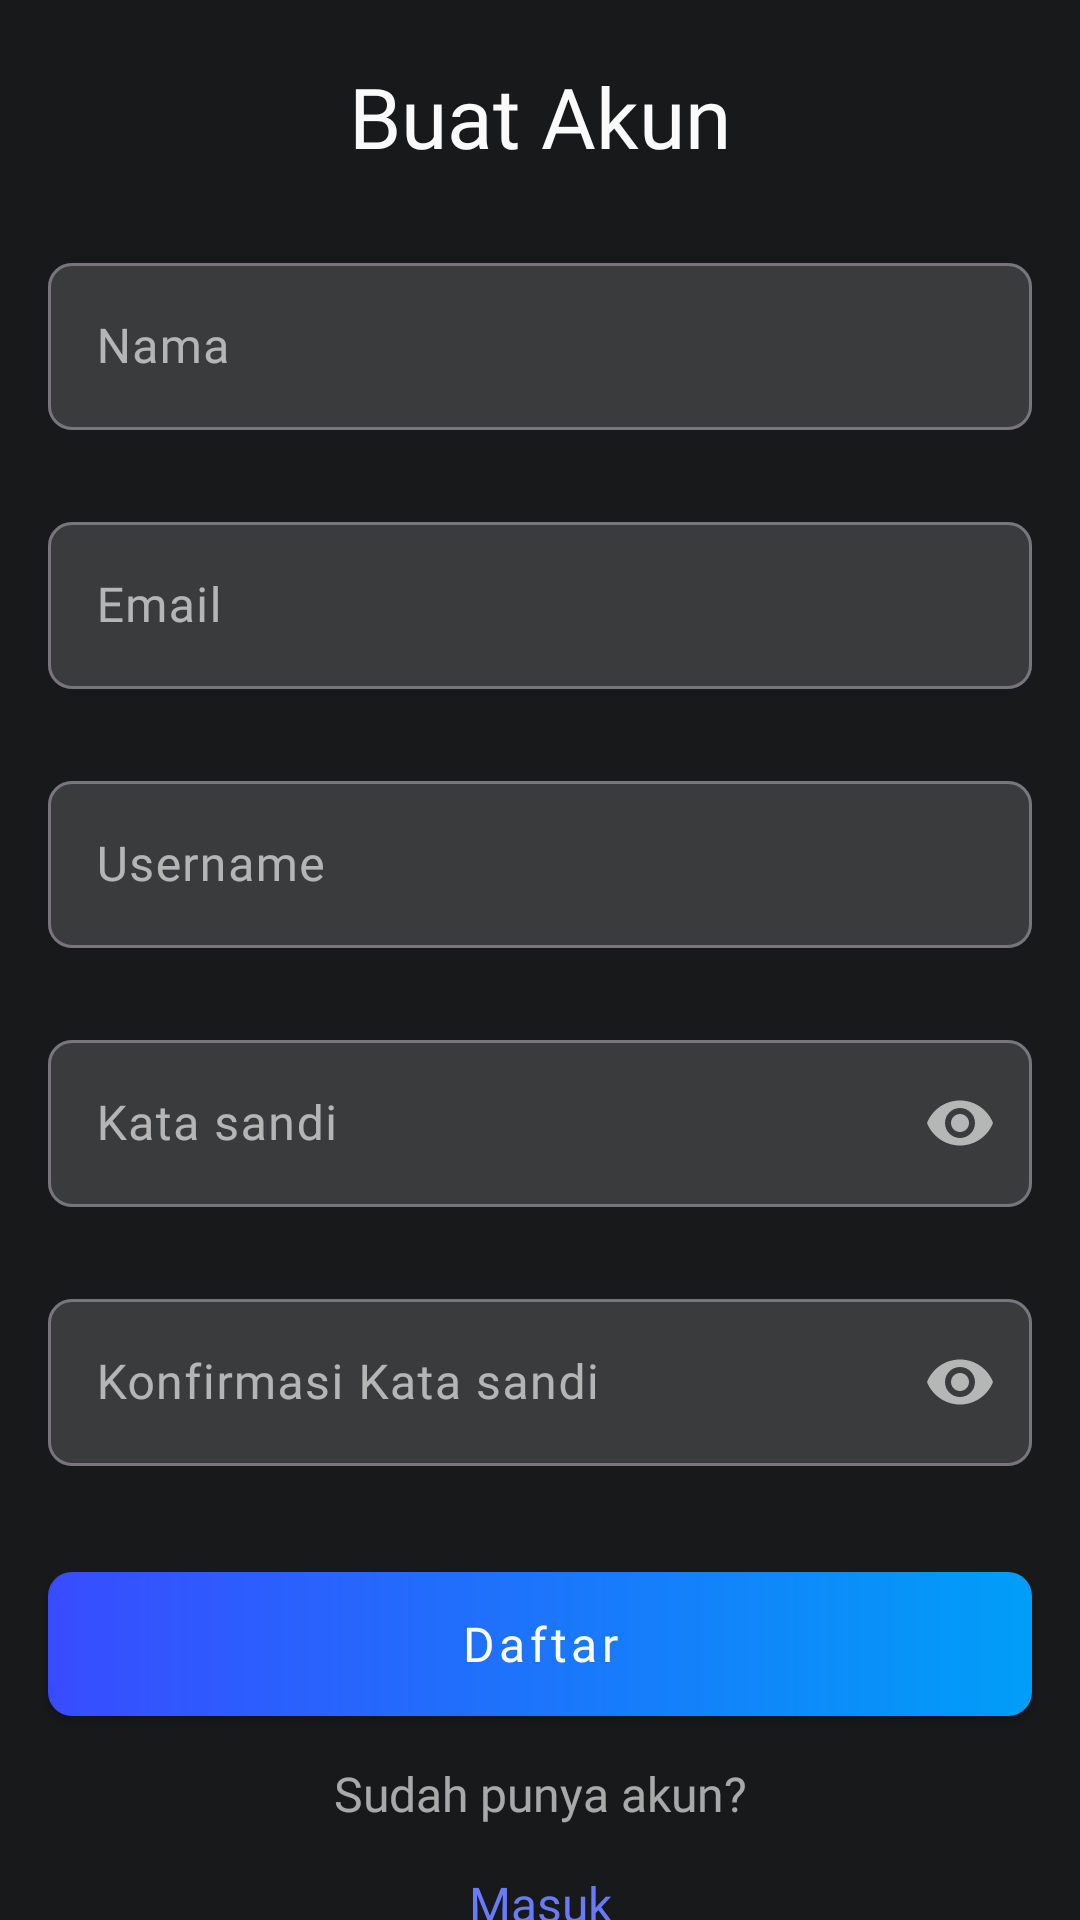

Produce the Android XML layout that renders to this screen, including the resource entries it uses.
<!-- AndroidManifest.xml: application theme Theme.Quizz3 -->
<!-- res/layout/activity_register.xml -->
<?xml version="1.0" encoding="utf-8"?>
<androidx.core.widget.NestedScrollView xmlns:android="http://schemas.android.com/apk/res/android"
    xmlns:app="http://schemas.android.com/apk/res-auto"
    xmlns:tools="http://schemas.android.com/tools"
    android:layout_width="match_parent"
    android:layout_height="match_parent"
    android:background="@color/dark_mode_1">

    <androidx.constraintlayout.widget.ConstraintLayout
        android:layout_width="match_parent"
        android:layout_height="0dp">

        <TextView
            android:id="@+id/txtBuatAkun"
            android:layout_width="wrap_content"
            android:layout_height="wrap_content"
            android:layout_marginTop="20dp"
            android:fontFamily="@font/nunito_bold"
            android:text="Buat Akun"
            android:textColor="@color/white"
            android:textSize="28sp"
            app:layout_constraintEnd_toEndOf="parent"
            app:layout_constraintStart_toStartOf="parent"
            app:layout_constraintTop_toTopOf="parent" />

        <com.google.android.material.textfield.TextInputLayout
            android:id="@+id/textField"
            android:layout_width="match_parent"
            android:layout_height="wrap_content"
            android:layout_marginHorizontal="16dp"
            android:layout_marginTop="25dp"
            android:hint="Nama"
            android:textColorHint="@color/white_inactive"
            app:boxBackgroundColor="@color/dark_mode_3"
            app:boxCornerRadiusBottomEnd="8dp"
            app:boxCornerRadiusBottomStart="8dp"
            app:boxCornerRadiusTopEnd="8dp"
            app:boxCornerRadiusTopStart="8dp"
            app:errorEnabled="true"
            app:errorTextColor="@color/dangers_red"
            app:hintEnabled="true"
            app:hintTextColor="#AFB9FF"
            app:layout_constraintStart_toStartOf="parent"
            app:layout_constraintTop_toBottomOf="@id/txtBuatAkun">

            <com.google.android.material.textfield.TextInputEditText
                android:id="@+id/txtName"
                android:layout_width="match_parent"
                android:layout_height="wrap_content"
                android:fontFamily="@font/nunito"
                android:inputType="text"
                android:textColor="@color/white"
                android:textSize="16sp"
                tools:text="Sample" />
        </com.google.android.material.textfield.TextInputLayout>

        <com.google.android.material.textfield.TextInputLayout
            android:id="@+id/textField1"
            android:layout_width="0dp"
            android:layout_height="wrap_content"
            android:layout_marginTop="5dp"
            android:hint="Email"
            android:textColorHint="@color/white_inactive"
            app:boxBackgroundColor="@color/dark_mode_3"
            app:boxCornerRadiusBottomEnd="8dp"
            app:boxCornerRadiusBottomStart="8dp"
            app:boxCornerRadiusTopEnd="8dp"
            app:boxCornerRadiusTopStart="8dp"
            app:errorEnabled="true"
            app:errorTextColor="@color/dangers_red"
            app:hintEnabled="true"
            app:hintTextColor="#AFB9FF"
            app:layout_constraintEnd_toEndOf="@id/textField"
            app:layout_constraintStart_toStartOf="@id/textField"
            app:layout_constraintTop_toBottomOf="@id/textField">

            <com.google.android.material.textfield.TextInputEditText
                android:id="@+id/txtEmail"
                android:layout_width="match_parent"
                android:layout_height="wrap_content"
                android:fontFamily="@font/nunito"
                android:inputType="textEmailAddress"
                android:textColor="@color/white"
                android:textSize="16sp"
                tools:text="Sample" />
        </com.google.android.material.textfield.TextInputLayout>

        <com.google.android.material.textfield.TextInputLayout
            android:id="@+id/textField2"
            android:layout_width="0dp"
            android:layout_height="wrap_content"
            android:layout_marginTop="5dp"
            android:hint="Username"
            android:textColorHint="@color/white_inactive"
            app:boxBackgroundColor="@color/dark_mode_3"
            app:boxCornerRadiusBottomEnd="8dp"
            app:boxCornerRadiusBottomStart="8dp"
            app:boxCornerRadiusTopEnd="8dp"
            app:boxCornerRadiusTopStart="8dp"
            app:errorEnabled="true"
            app:errorTextColor="@color/dangers_red"
            app:hintEnabled="true"
            app:hintTextColor="#AFB9FF"
            app:layout_constraintEnd_toEndOf="@id/textField1"
            app:layout_constraintStart_toStartOf="@id/textField1"
            app:layout_constraintTop_toBottomOf="@id/textField1">

            <com.google.android.material.textfield.TextInputEditText
                android:id="@+id/txtUsername"
                android:layout_width="match_parent"
                android:layout_height="wrap_content"
                android:fontFamily="@font/nunito"
                android:inputType="textPersonName"
                android:textColor="@color/white"
                android:textSize="16sp"
                tools:text="Sample" />
        </com.google.android.material.textfield.TextInputLayout>

        <com.google.android.material.textfield.TextInputLayout
            android:id="@+id/txtPassword"
            android:layout_width="0dp"
            android:layout_height="wrap_content"
            android:layout_marginTop="5dp"
            android:hint="Kata sandi"
            android:textColorHint="@color/white_inactive"
            app:boxBackgroundColor="@color/dark_mode_3"
            app:boxCornerRadiusBottomEnd="8dp"
            app:boxCornerRadiusBottomStart="8dp"
            app:boxCornerRadiusTopEnd="8dp"
            app:boxCornerRadiusTopStart="8dp"
            app:errorEnabled="true"
            app:errorTextColor="@color/dangers_red"
            app:hintEnabled="true"
            app:hintTextColor="#AFB9FF"
            app:layout_constraintEnd_toEndOf="@id/textField2"
            app:layout_constraintStart_toStartOf="@id/textField2"
            app:layout_constraintTop_toBottomOf="@id/textField2"
            app:passwordToggleEnabled="true"
            app:passwordToggleTint="@color/white_inactive">

            <com.google.android.material.textfield.TextInputEditText
                android:id="@+id/txtPw"
                android:layout_width="match_parent"
                android:layout_height="wrap_content"
                android:fontFamily="@font/nunito"
                android:inputType="textPassword"
                android:textColor="@color/white"
                android:textSize="16sp"
                tools:text="Sample" />
        </com.google.android.material.textfield.TextInputLayout>

        <com.google.android.material.textfield.TextInputLayout
            android:id="@+id/txtKonfir"
            android:layout_width="0dp"
            android:layout_height="wrap_content"
            android:layout_marginTop="5dp"
            android:hint="Konfirmasi Kata sandi"
            android:textColorHint="@color/white_inactive"
            app:boxBackgroundColor="@color/dark_mode_3"
            app:boxCornerRadiusBottomEnd="8dp"
            app:boxCornerRadiusBottomStart="8dp"
            app:boxCornerRadiusTopEnd="8dp"
            app:boxCornerRadiusTopStart="8dp"
            app:errorEnabled="true"
            app:errorTextColor="@color/dangers_red"
            app:hintEnabled="true"
            app:hintTextColor="#AFB9FF"
            app:layout_constraintEnd_toEndOf="@id/textField2"
            app:layout_constraintStart_toStartOf="@id/textField2"
            app:layout_constraintTop_toBottomOf="@id/txtPassword"
            app:passwordToggleEnabled="true"
            app:passwordToggleTint="@color/white_inactive">

            <com.google.android.material.textfield.TextInputEditText
                android:id="@+id/txtKonfirPw"
                android:layout_width="match_parent"
                android:layout_height="wrap_content"
                android:fontFamily="@font/nunito"
                android:inputType="textPassword"
                android:textColor="@color/white"
                android:textSize="16sp"
                tools:text="Sample" />
        </com.google.android.material.textfield.TextInputLayout>


        <androidx.appcompat.widget.AppCompatButton
            android:id="@+id/btnDaftar"
            style="@style/button_gradient_primary"
            android:layout_width="0dp"
            android:layout_height="wrap_content"
            android:layout_marginTop="15dp"
            android:text="Daftar"
            app:layout_constraintEnd_toEndOf="@id/textField2"
            app:layout_constraintStart_toStartOf="@id/textField2"
            app:layout_constraintTop_toBottomOf="@id/txtKonfir" />

        <TextView
            android:id="@+id/txtAsk"
            android:layout_width="wrap_content"
            android:layout_height="wrap_content"
            android:layout_marginTop="15dp"
            android:fontFamily="@font/nunito"
            android:text="Sudah punya akun?"
            android:textColor="@color/white_inactive"
            android:textSize="16sp"
            app:layout_constraintEnd_toEndOf="parent"
            app:layout_constraintStart_toStartOf="parent"
            app:layout_constraintTop_toBottomOf="@id/btnDaftar" />

        <TextView
            android:id="@+id/txtMasuk"
            android:layout_width="wrap_content"
            android:layout_height="wrap_content"
            android:layout_marginTop="15dp"
            android:layout_marginBottom="20dp"
            android:fontFamily="@font/nunito_bold"
            android:text="Masuk"
            android:textColor="@color/primary_400"
            android:textSize="16sp"
            app:layout_constraintBottom_toBottomOf="parent"
            app:layout_constraintEnd_toEndOf="parent"
            app:layout_constraintStart_toStartOf="parent"
            app:layout_constraintTop_toBottomOf="@id/txtAsk" />
    </androidx.constraintlayout.widget.ConstraintLayout>
</androidx.core.widget.NestedScrollView>
<!-- resources referenced by this layout -->
<resources>
  <color name="dangers_red">#FF7565</color>
  <color name="dark_mode_1">#18191A</color>
  <color name="dark_mode_3">#3A3B3C</color>
  <color name="primary_400">#697AFF</color>
  <color name="white">#FAFAFA</color>
  <color name="white_inactive">#A3FAFAFA</color>
  <style name="button_gradient_primary" parent="Widget.MaterialComponents.Button">
          <item name="android:fontFamily">@font/nunito_bold</item>
          <item name="android:textSize">16sp</item>
          <item name="backgroundTint">@null</item>
          <item name="android:background">@drawable/gradient_blue_color</item>
          <item name="android:textAllCaps">false</item>
      </style>
  <style name="Theme.Quizz3" parent="Base.Theme.Quizz3" />
  <!-- drawable gradient_blue_color (drawable) -->
  <?xml version="1.0" encoding="utf-8"?>
  <shape xmlns:android="http://schemas.android.com/apk/res/android"
      android:shape="rectangle">
      <corners android:radius="8dp"/>
      <gradient android:startColor="@color/dark_blue" android:endColor="@color/light_blue"></gradient>
  
  </shape>
  <style name="Base.Theme.Quizz3" parent="Theme.Material3.DayNight.NoActionBar">
          
          
      </style>
  <color name="dark_blue">#384CFF</color>
  <color name="light_blue">#009EF8</color>
</resources>
